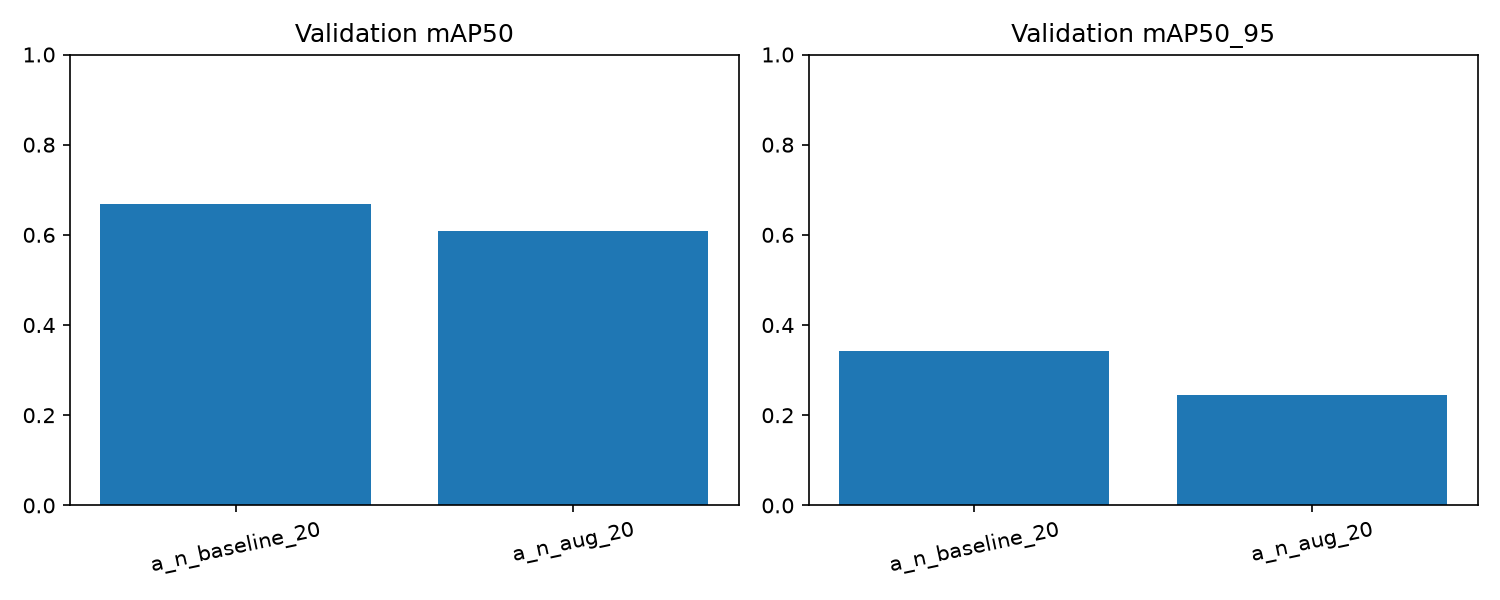

The data file committed next to this chart (first rows):
run, split, epochs_budget, imgsz, seed, precision, recall, mAP50, mAP50_95, weights
a_n_baseline_20, val, 20, 640, 42, 0.6913, 0.6621, 0.669, 0.3417, models/a/a_n_baseline_20/best.pt
a_n_aug_20, val, 20, 640, 42, 0.686, 0.5922, 0.6081, 0.2437, models/a/a_n_aug_20/best.pt
